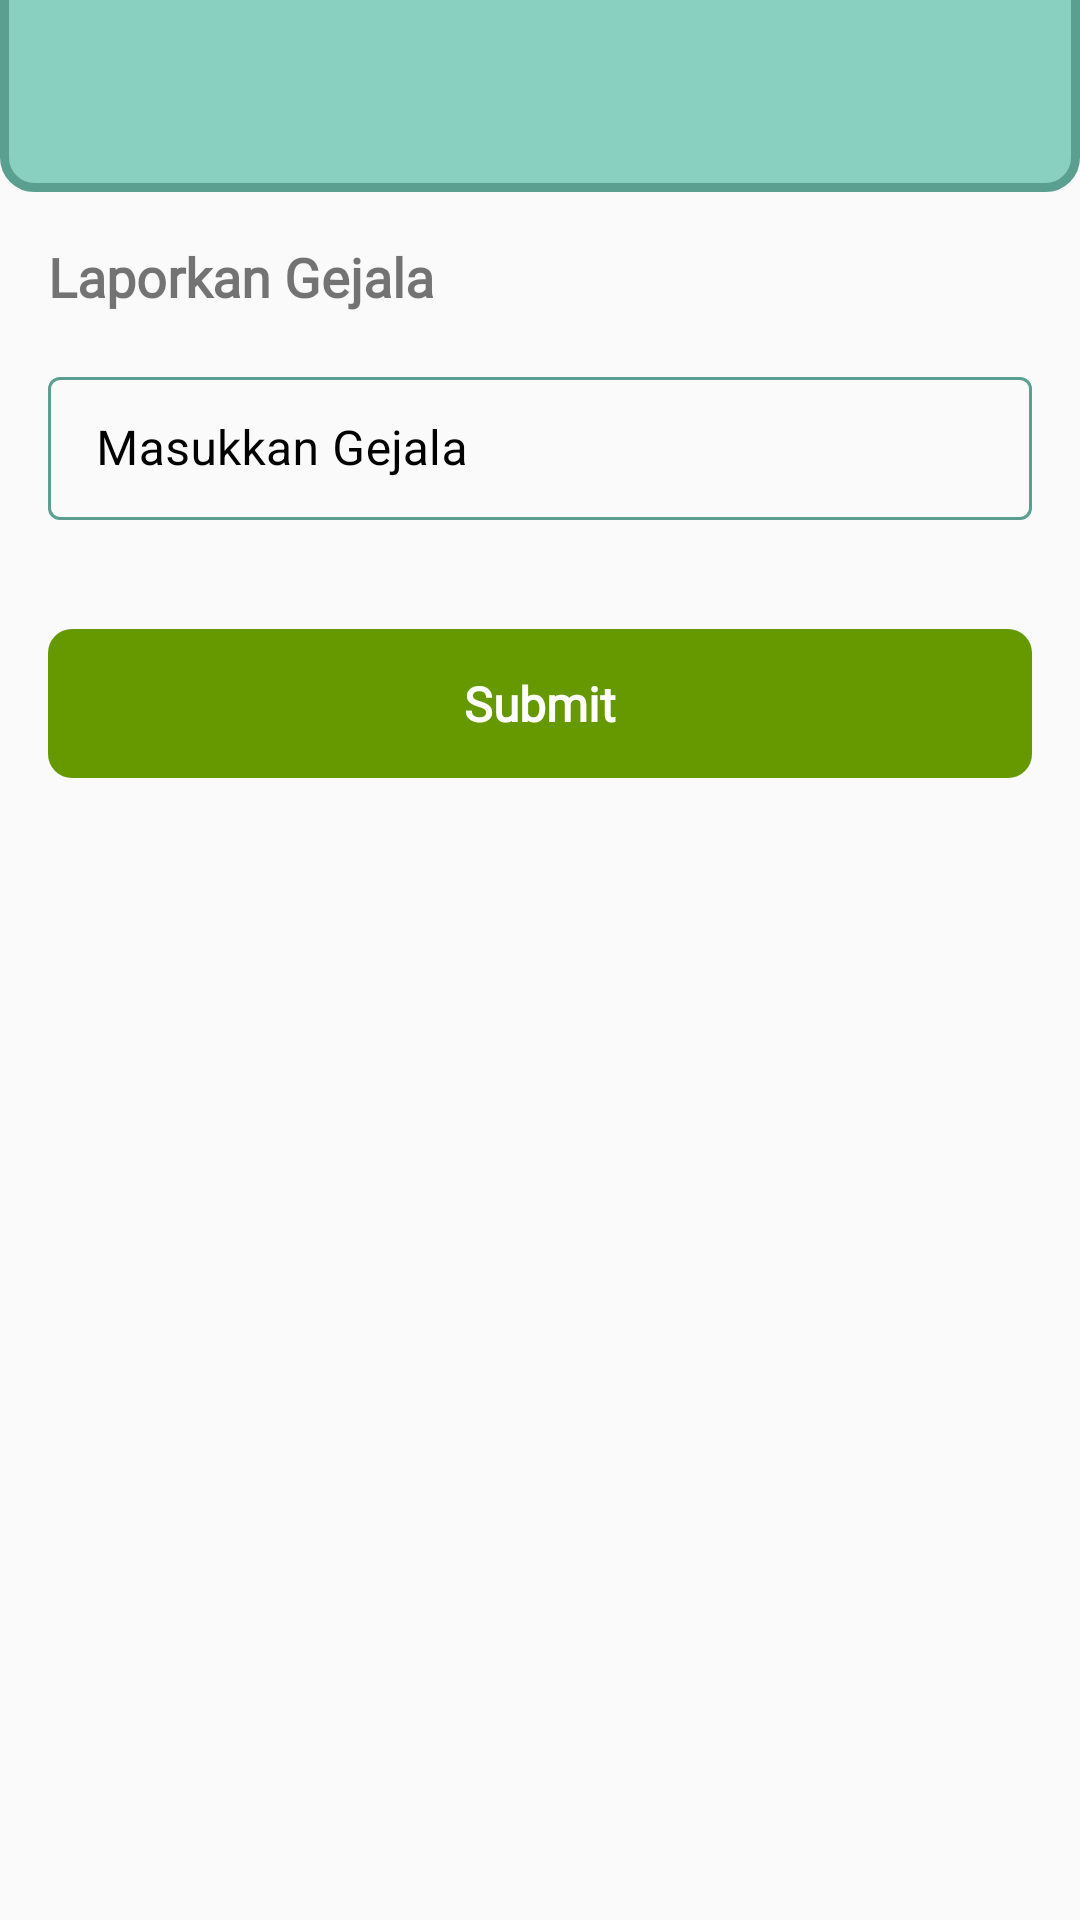

Layout XML and referenced resources for this Android screen:
<!-- AndroidManifest.xml: application theme AppTheme -->
<!-- res/layout/fragment_report_symptoms.xml -->
<?xml version="1.0" encoding="utf-8"?>
<layout xmlns:android="http://schemas.android.com/apk/res/android"
    xmlns:app="http://schemas.android.com/apk/res-auto"
    xmlns:tools="http://schemas.android.com/tools">

    <data>

        <variable
            name="model"
            type="com.codedirect.elbicare.ui.report_symptoms.ReportSymptomsViewModel" />

        <variable
            name="data"
            type="com.codedirect.elbicare.data.source.remote.response.DataItems" />

    </data>

    <androidx.constraintlayout.widget.ConstraintLayout
        android:layout_width="match_parent"
        android:layout_height="match_parent"
        tools:context=".ui.report_symptoms.ReportSymptomsFragment">

        <View
            android:id="@+id/view"
            android:layout_width="wrap_content"
            android:layout_height="wrap_content"
            android:background="@drawable/bg_rounded"
            app:layout_constraintBottom_toTopOf="@+id/gl_report_symptoms"
            app:layout_constraintStart_toStartOf="parent" />

        <androidx.constraintlayout.widget.Guideline
            android:id="@+id/gl_report_symptoms"
            android:layout_width="match_parent"
            android:layout_height="wrap_content"
            android:orientation="horizontal"
            app:layout_constraintGuide_percent="0.1" />

        
        <TextView
            android:id="@+id/tv_report_symptoms"
            style="@style/TextViewGeneral"
            android:layout_width="0dp"
            android:layout_height="wrap_content"
            android:layout_marginTop="@dimen/margin_default"
            android:text="@string/report_symptoms"
            android:textSize="@dimen/text_default_18"
            android:textStyle="bold"
            app:layout_constraintEnd_toEndOf="parent"
            app:layout_constraintStart_toStartOf="parent"
            app:layout_constraintTop_toBottomOf="@+id/view" />

        <com.google.android.material.textfield.TextInputLayout
            android:id="@+id/ti_report_symptoms"
            style="@style/TextInputLayoutBoxStyle"
            android:layout_width="0dp"
            android:layout_height="wrap_content"
            android:layout_marginTop="@dimen/margin_default"
            app:layout_constraintEnd_toEndOf="parent"
            app:layout_constraintStart_toStartOf="parent"
            app:layout_constraintTop_toBottomOf="@+id/tv_report_symptoms"
            app:errorEnabled="true">

            <com.google.android.material.textfield.TextInputEditText
                android:id="@+id/ed_report_symptoms"
                android:layout_width="match_parent"
                android:layout_height="wrap_content"
                android:hint="@string/input_report_symptoms" />
        </com.google.android.material.textfield.TextInputLayout>

        <com.google.android.material.button.MaterialButton
            android:id="@+id/btn_report_patient_symptoms"
            style="@style/ButtonGeneralStyle"
            android:layout_width="0dp"
            android:layout_height="wrap_content"
            android:layout_marginTop="@dimen/margin_default"
            android:onClick="@{() -> model._openReportSymptoms()}"
            android:padding="@dimen/margin_small"
            android:text="@string/submit"
            android:textSize="@dimen/text_default"
            android:textStyle="bold"
            app:backgroundTint="@android:color/holo_green_dark"
            app:cornerRadius="@dimen/margin_small"
            app:layout_constraintEnd_toEndOf="parent"
            app:layout_constraintStart_toStartOf="parent"
            app:layout_constraintTop_toBottomOf="@+id/ti_report_symptoms" />

        <ProgressBar
            android:id="@+id/loading_report_symptoms"
            android:layout_width="wrap_content"
            android:layout_height="wrap_content"
            android:indeterminateTint="@color/primaryDarkColor"
            android:visibility="invisible"
            app:layout_constraintBottom_toBottomOf="parent"
            app:layout_constraintEnd_toEndOf="parent"
            app:layout_constraintStart_toStartOf="parent"
            app:layout_constraintTop_toTopOf="parent" />

    </androidx.constraintlayout.widget.ConstraintLayout>
</layout>
<!-- resources referenced by this layout -->
<resources>
  <color name="primaryDarkColor">#5a9f90</color>
  <dimen name="margin_default">16dp</dimen>
  <dimen name="margin_small">8dp</dimen>
  <dimen name="text_default">16sp</dimen>
  <dimen name="text_default_18">18sp</dimen>
  <!-- drawable bg_rounded (drawable) -->
  <?xml version="1.0" encoding="utf-8"?>
  <shape xmlns:android="http://schemas.android.com/apk/res/android">
      <solid android:color="@color/primaryColor" />
      <stroke
          android:width="3dp"
          android:color="@color/primaryDarkColor" />
      <corners android:radius="10dp" />
      <padding
          android:bottom="0dp"
          android:left="0dp"
          android:right="0dp"
          android:top="0dp" />
  </shape>
  <string name="input_report_symptoms">Masukkan Gejala</string>
  <string name="report_symptoms">Laporkan Gejala</string>
  <string name="submit">Submit</string>
  <style name="ButtonGeneralStyle">
          <item name="android:layout_marginTop">@dimen/margin_small</item>
          <item name="android:layout_marginRight">@dimen/margin_default</item>
          <item name="android:layout_marginLeft">@dimen/margin_default</item>
          <item name="android:padding">@dimen/margin_small</item>
          <item name="android:textStyle">bold</item>
          <item name="android:fontFamily">@font/quicksand</item>
          <item name="android:textAlignment">center</item>
          <item name="android:background">@drawable/btn_bg_rounded_primary</item>
          <item name="android:textColor">@android:color/white</item>
          <item name="android:textAllCaps">false</item>
      </style>
  <style name="TextInputLayoutBoxStyle" parent="@style/Widget.MaterialComponents.TextInputLayout.OutlinedBox.Dense">
          <item name="android:layout_marginRight">@dimen/margin_default</item>
          <item name="android:layout_marginLeft">@dimen/margin_default</item>
          <item name="android:fontFamily">@font/quicksand</item>
          <item name="android:textColorHint">@color/primaryTextColor</item>
          <item name="android:textColor">@color/primaryTextColor</item>
          <item name="boxStrokeColor">@color/text_input_box_stroke</item>
      </style>
  <style name="TextViewGeneral">
          <item name="android:layout_marginStart">@dimen/margin_default</item>
          <item name="android:layout_marginEnd">@dimen/margin_default</item>
          <item name="android:fontFamily">@font/quicksand</item>
      </style>
  <style name="AppTheme" parent="Theme.MaterialComponents.Light.DarkActionBar.Bridge">
          
          <item name="colorPrimary">@color/primaryColor</item>
          <item name="colorPrimaryDark">@color/primaryDarkColor</item>
          <item name="colorAccent">@color/primaryLightColor</item>
      </style>
  <color name="primaryColor">#8ad0c0</color>
  <!-- drawable btn_bg_rounded_primary (drawable) -->
  <?xml version="1.0" encoding="utf-8"?>
  <shape xmlns:android="http://schemas.android.com/apk/res/android"
      android:shape="rectangle">
  
      <solid android:color="@color/primaryColor" />
  
      <corners
          android:bottomRightRadius="@dimen/margin_corner_small"
          android:bottomLeftRadius="@dimen/margin_corner_small"
          android:topRightRadius="@dimen/margin_corner_small"
          android:topLeftRadius="@dimen/margin_corner_small"/>
  
  </shape>
  <color name="primaryTextColor">#000000</color>
  <color name="primaryLightColor">#00bcd4</color>
  <dimen name="margin_corner_small">8dp</dimen>
</resources>
